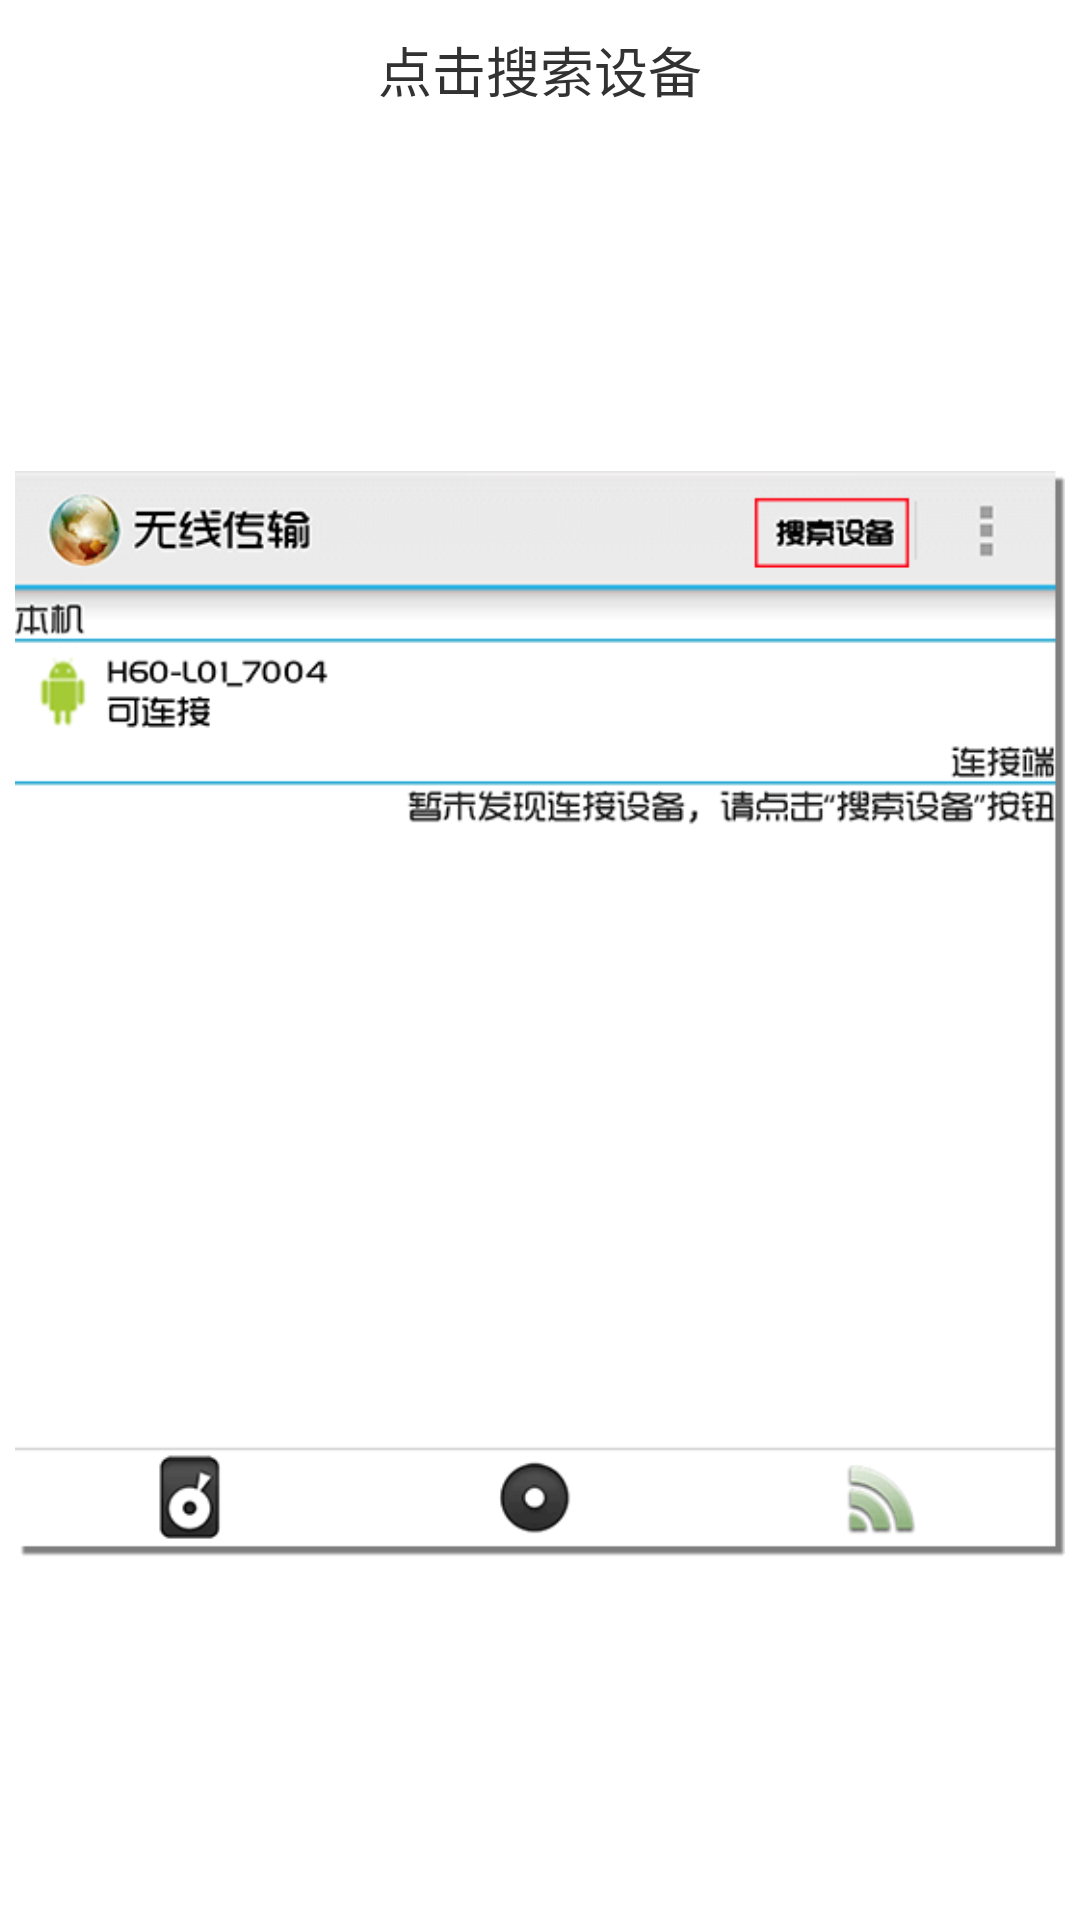

Reconstruct the res/layout file that produces this screen, plus the resources it refers to.
<!-- AndroidManifest.xml: application theme AppTheme -->
<!-- res/layout/wifi_direct_help_2_2.xml -->
<?xml version="1.0" encoding="utf-8"?>
<LinearLayout
    xmlns:android="http://schemas.android.com/apk/res/android"
    android:layout_width="match_parent"
    android:layout_height="match_parent"
    android:orientation="vertical"
    android:padding="5dip">

    <TextView
        android:layout_width="match_parent"
        android:layout_height="wrap_content"
        android:padding="5dip"
        android:gravity="center"
        android:text="@string/wifi_direct_help2_1"
        android:textSize="18sp"/>

    <ImageView
        android:layout_width="match_parent"
        android:layout_height="match_parent"
        android:layout_gravity="center"
        android:adjustViewBounds="true"
        android:contentDescription="@string/app_name"
        android:src="@drawable/help4"/>

</LinearLayout>
<!-- resources referenced by this layout -->
<resources>
  <!-- drawable help4: png bitmap (drawable, 12817 bytes) -->
  <string name="app_name">SaveThisPage</string>
  <string name="wifi_direct_help2_1">点击搜索设备</string>
  <style name="AppTheme" parent="AppBaseTheme">
          <item name="android:actionBarStyle">@style/UserActionBarStyle</item>
      </style>
  <style name="AppBaseTheme" parent="android:Theme.Holo.Light">
          
      </style>
  <style name="UserActionBarStyle" parent="android:Widget.Holo.Light.ActionBar">
  
      </style>
</resources>
